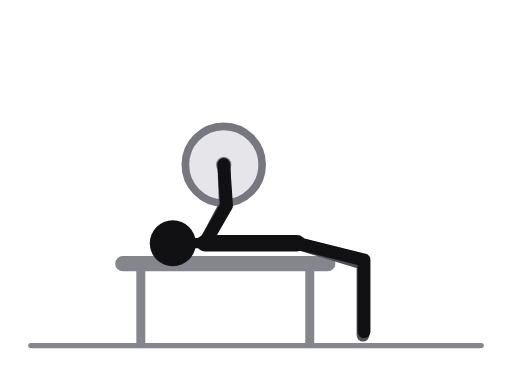
t = 0.00 s
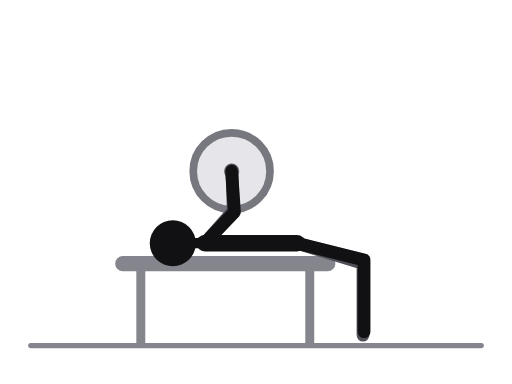
t = 0.31 s
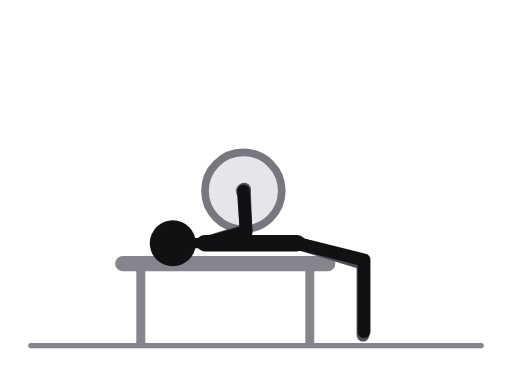
t = 0.69 s
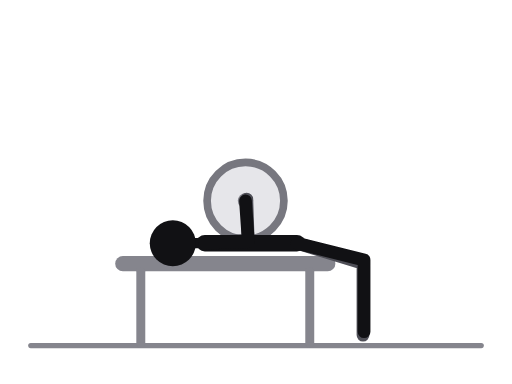
t = 1.00 s
t = 1.31 s: frame unchanged from t = 0.69 s, image omitted
t = 1.69 s: frame unchanged from t = 0.31 s, image omitted

The animated SVG that drew these frames (rendered in a browser with its animation timeline set to each time). Animation: 6 SMIL elements (animate=6); one cycle of 2.00 s, repeats indefinitely.

<svg xmlns="http://www.w3.org/2000/svg" viewBox="0 0 400 300" role="img" aria-label="Bench press"><title>Bench press</title><style>.ill-s-near{stroke:var(--ill-near,#111114)}.ill-f-near{fill:var(--ill-near,#111114)}.ill-s-far{stroke:var(--ill-far,#4F4F57)}.ill-f-far{fill:var(--ill-far,#4F4F57)}.ill-s-prop{stroke:var(--ill-prop,#85858D)}.ill-f-prop{fill:var(--ill-prop,#85858D)}.ill-s-floor{stroke:var(--ill-floor,#85858D)}.ill-f-floor{fill:var(--ill-floor,#85858D)}.ill-s-iron{stroke:var(--ill-iron,#77777F)}.ill-f-iron{fill:var(--ill-iron,#77777F)}.ill-s-ironin{stroke:var(--ill-ironin,#E6E6EA)}.ill-f-ironin{fill:var(--ill-ironin,#E6E6EA)}.ill-s-arrow{stroke:var(--ill-arrow,#008F45)}.ill-f-arrow{fill:var(--ill-arrow,#008F45)}@media (prefers-color-scheme:dark){svg{--ill-near:#F5F5F7;--ill-far:#BEBEC5;--ill-prop:#8E8E96;--ill-floor:#8E8E96;--ill-iron:#9E9EA6;--ill-ironin:#2A2A30;--ill-arrow:#3DFF8F;}}</style><g stroke-linecap="round" stroke-linejoin="round"><line class="ill-s-floor" x1="24" y1="270" x2="376" y2="270" stroke-width="4"/><line class="ill-s-prop" x1="96" y1="206" x2="256" y2="206" stroke-width="12"/><line class="ill-s-prop" x1="110" y1="212" x2="110" y2="268" stroke-width="7"/><line class="ill-s-prop" x1="242" y1="212" x2="242" y2="268" stroke-width="7"/><circle class="ill-s-iron ill-f-ironin" cx="174.8" cy="128.7" r="30" stroke-width="6"><animate attributeName="cx" values="174.8;179;186.9;191.2;191.8;191.2;186.9;179;174.8" keyTimes="0;0.125;0.25;0.375;0.5;0.625;0.75;0.875;1" dur="2.0s" repeatCount="indefinite"/><animate attributeName="cy" values="128.7;131.5;140.6;151.9;156.9;151.9;140.6;131.5;128.7" keyTimes="0;0.125;0.25;0.375;0.5;0.625;0.75;0.875;1" dur="2.0s" repeatCount="indefinite"/></circle><circle class="ill-f-iron" cx="174.8" cy="128.7" r="6"><animate attributeName="cx" values="174.8;179;186.9;191.2;191.8;191.2;186.9;179;174.8" keyTimes="0;0.125;0.25;0.375;0.5;0.625;0.75;0.875;1" dur="2.0s" repeatCount="indefinite"/><animate attributeName="cy" values="128.7;131.5;140.6;151.9;156.9;151.9;140.6;131.5;128.7" keyTimes="0;0.125;0.25;0.375;0.5;0.625;0.75;0.875;1" dur="2.0s" repeatCount="indefinite"/></circle><polyline class="ill-s-far" points="232,190 283.6,205.8 283.6,261.8" fill="none" stroke-width="10"/><polyline class="ill-s-far" points="160,190 176,160 174.9,128" fill="none" stroke-width="10"><animate attributeName="points" values="160,190 176,160 174.9,128;160,190 180.2,162.7 179.1,130.7;160,190 188.5,171.5 187.4,139.5;160,190 193.2,182.6 192.1,150.6;160,190 193.9,187.6 192.8,155.6;160,190 193.2,182.6 192.1,150.6;160,190 188.5,171.5 187.4,139.5;160,190 180.2,162.7 179.1,130.7;160,190 176,160 174.9,128" keyTimes="0;0.125;0.25;0.375;0.5;0.625;0.75;0.875;1" dur="2.0s" repeatCount="indefinite"/></polyline><line class="ill-s-near" x1="160" y1="190" x2="232" y2="190" stroke-width="13"/><line class="ill-s-near" x1="160" y1="190" x2="135" y2="190" stroke-width="8"/><polyline class="ill-s-near" points="232,190 284.4,203.1 284.4,259.1" fill="none" stroke-width="10"/><polyline class="ill-s-near" points="160,190 177,160.6 174.8,128.7" fill="none" stroke-width="10"><animate attributeName="points" values="160,190 177,160.6 174.8,128.7;160,190 181.2,163.4 179,131.5;160,190 189.1,172.5 186.9,140.6;160,190 193.4,183.8 191.2,151.9;160,190 194,188.8 191.8,156.9;160,190 193.4,183.8 191.2,151.9;160,190 189.1,172.5 186.9,140.6;160,190 181.2,163.4 179,131.5;160,190 177,160.6 174.8,128.7" keyTimes="0;0.125;0.25;0.375;0.5;0.625;0.75;0.875;1" dur="2.0s" repeatCount="indefinite"/></polyline><circle class="ill-f-near" cx="135" cy="190" r="18"/></g></svg>
